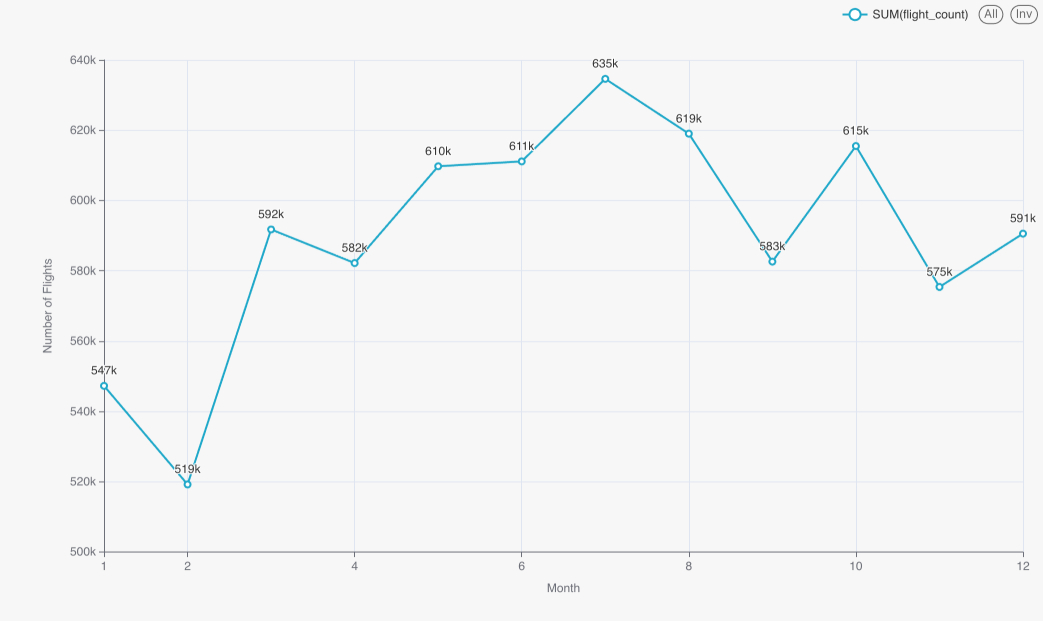

Values plotted in this chart, from the file beside it:
q3_results.month, q3_results.flight_count
1, 547271
2, 519221
3, 591767
4, 582205
5, 609743
6, 611132
7, 634613
8, 619025
9, 582622
10, 615497
11, 575404
12, 590581
